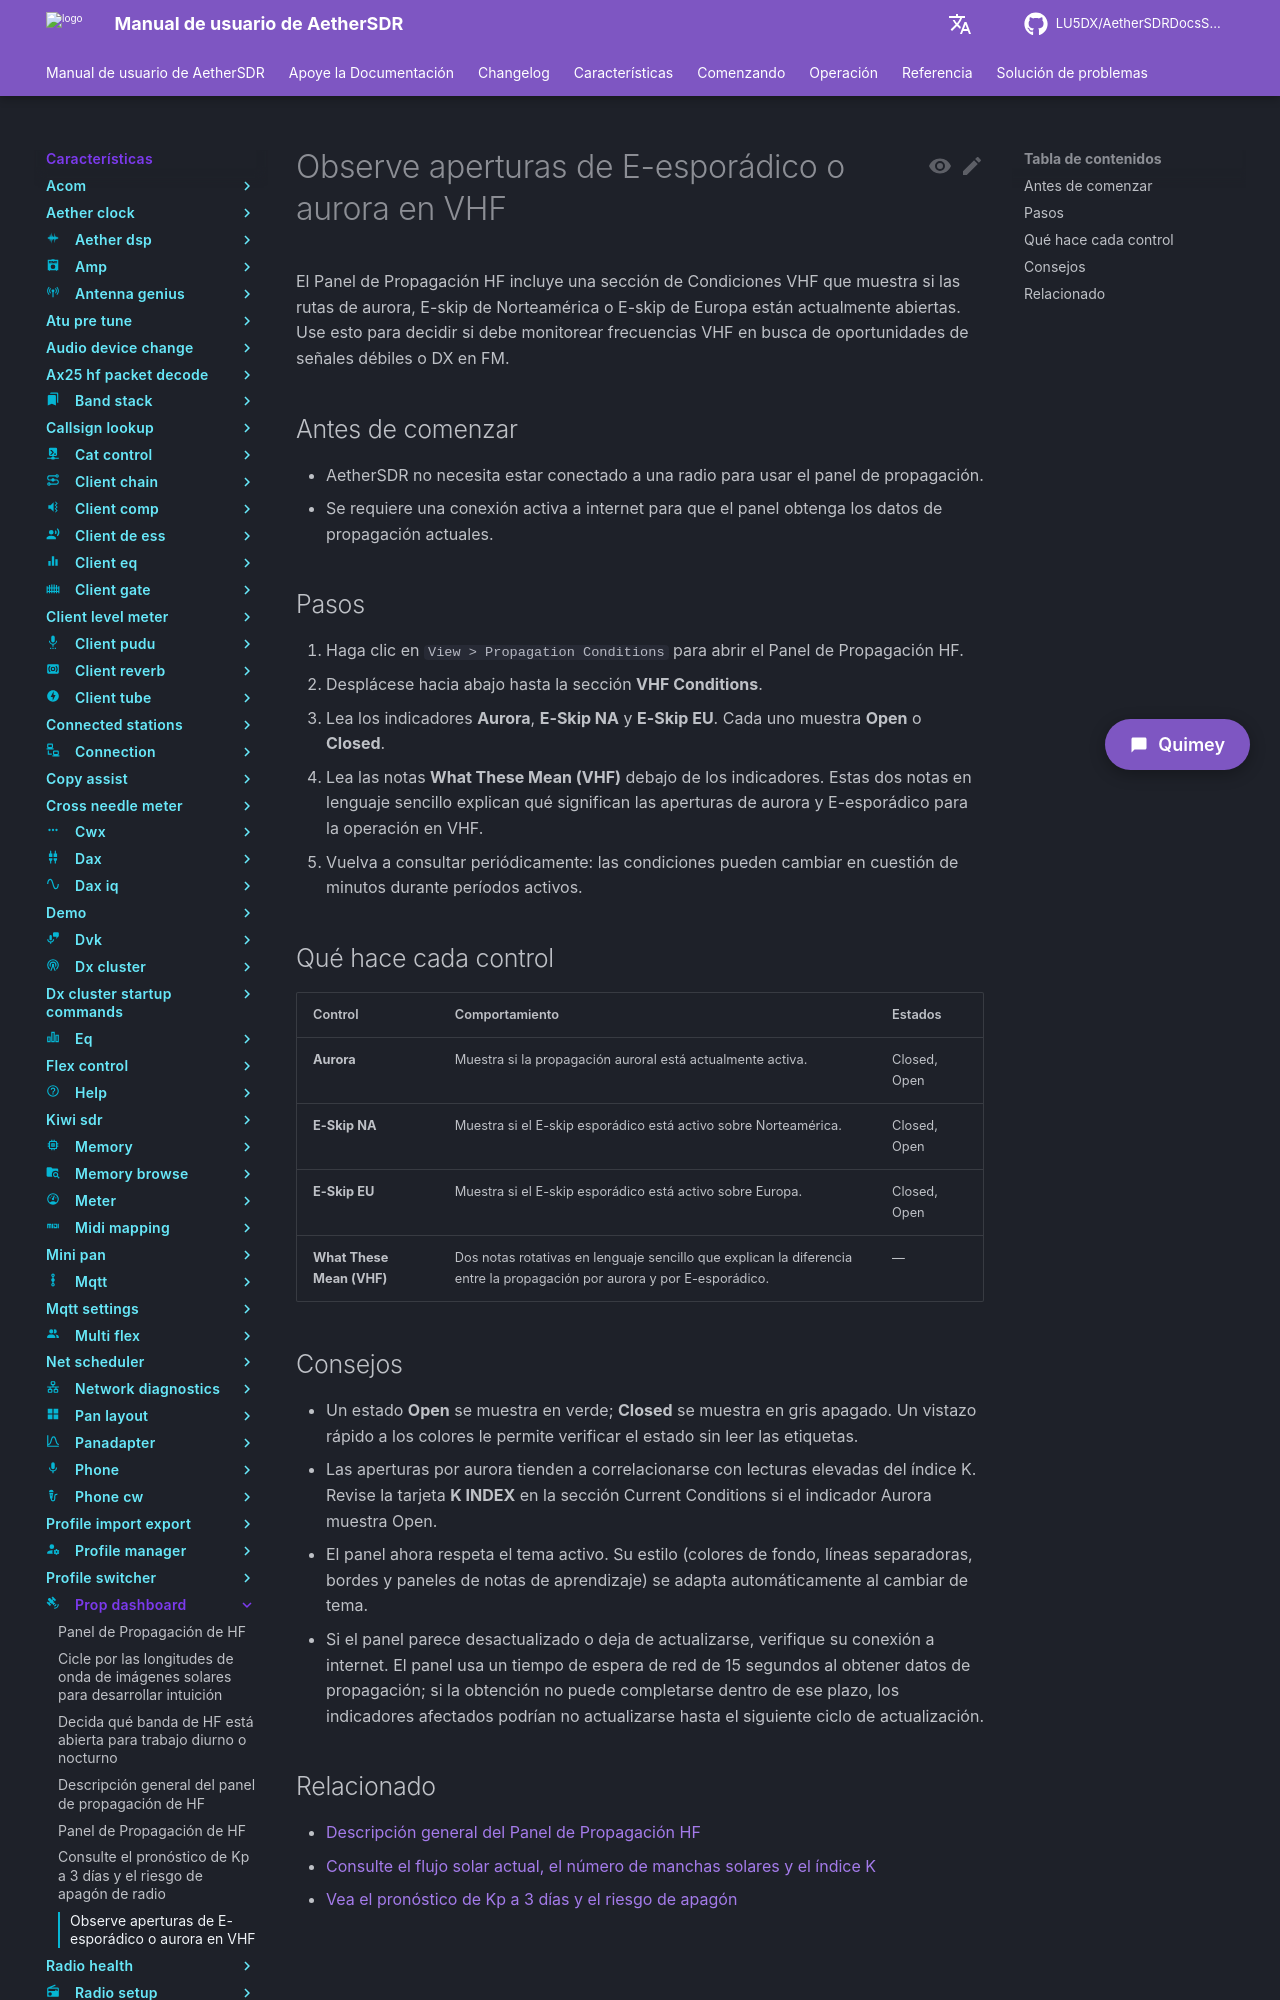

repository: LU5DX/AetherSDRDocsSpanish · page: 26.8.4/features/prop-dashboard/watch-for-vhf-sporadic-e-or-auroral-openings/index.html · generator: mkdocs

# Observe aperturas de E-esporádico o aurora en VHF

El Panel de Propagación HF incluye una sección de Condiciones VHF que muestra si las rutas de aurora, E-skip de Norteamérica o E-skip de Europa están actualmente abiertas. Use esto para decidir si debe monitorear frecuencias VHF en busca de oportunidades de señales débiles o DX en FM.

## Antes de comenzar

- AetherSDR no necesita estar conectado a una radio para usar el panel de propagación.
- Se requiere una conexión activa a internet para que el panel obtenga los datos de propagación actuales.

## Pasos

1. Haga clic en `View > Propagation Conditions` para abrir el Panel de Propagación HF.
2. Desplácese hacia abajo hasta la sección **VHF Conditions**.
3. Lea los indicadores **Aurora**, **E-Skip NA** y **E-Skip EU**. Cada uno muestra **Open** o **Closed**.
4. Lea las notas **What These Mean (VHF)** debajo de los indicadores. Estas dos notas en lenguaje sencillo explican qué significan las aperturas de aurora y E-esporádico para la operación en VHF.
5. Vuelva a consultar periódicamente: las condiciones pueden cambiar en cuestión de minutos durante períodos activos.

## Qué hace cada control

| Control | Comportamiento | Estados |
|---|---|---|
| **Aurora** | Muestra si la propagación auroral está actualmente activa. | Closed, Open |
| **E-Skip NA** | Muestra si el E-skip esporádico está activo sobre Norteamérica. | Closed, Open |
| **E-Skip EU** | Muestra si el E-skip esporádico está activo sobre Europa. | Closed, Open |
| **What These Mean (VHF)** | Dos notas rotativas en lenguaje sencillo que explican la diferencia entre la propagación por aurora y por E-esporádico. | — |
